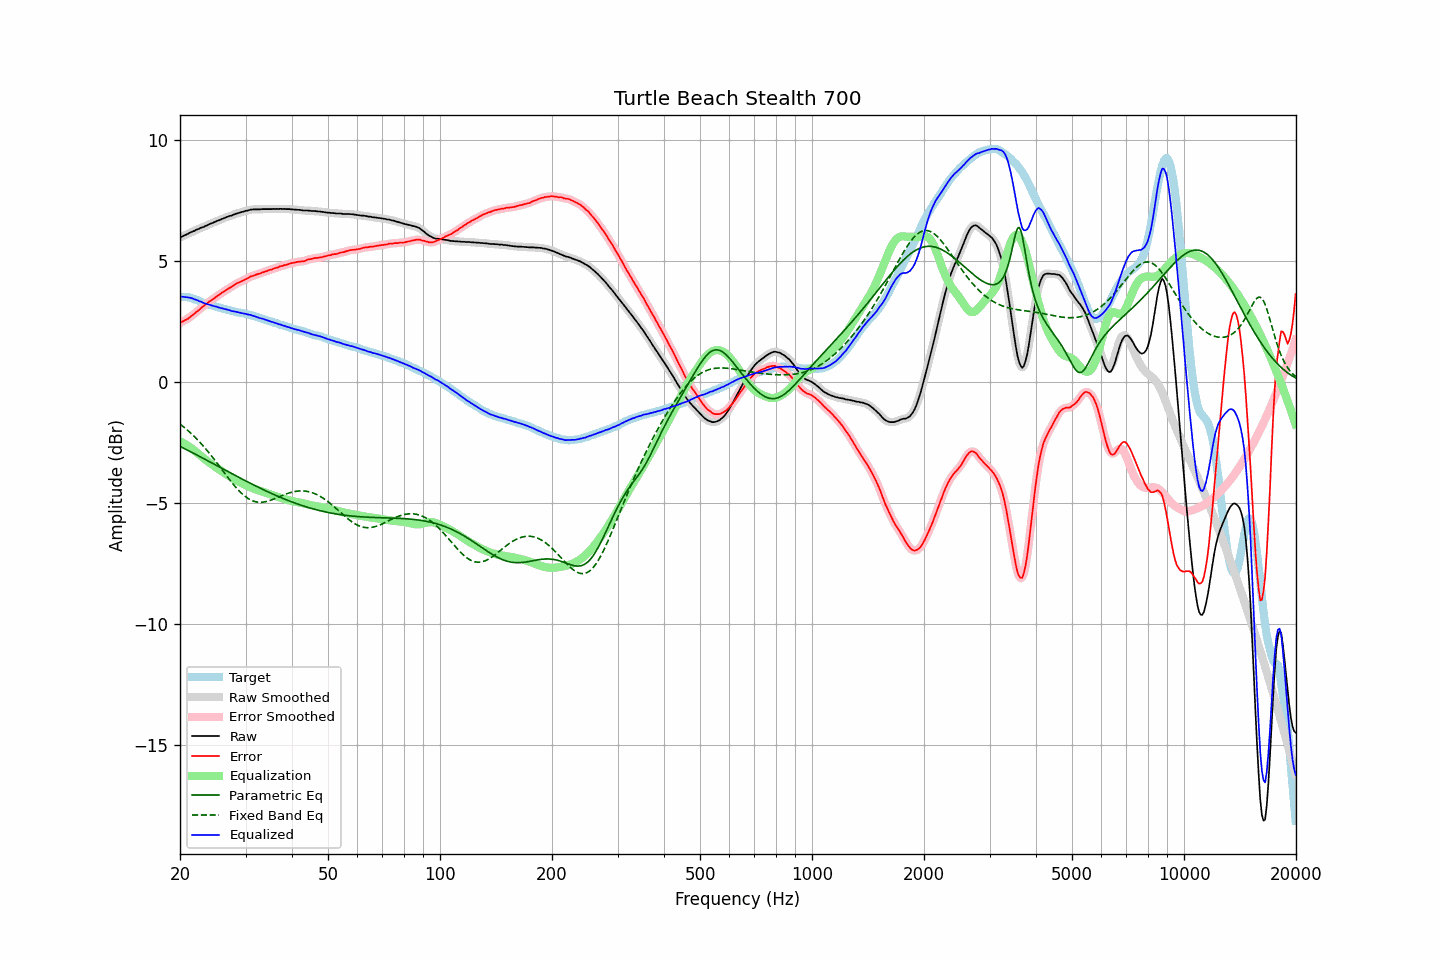

Values plotted in this chart, from the file beside it:
frequency, raw, error, smoothed, error_smoothed, equalization, parametric_eq, fixed_band_eq, equalized_raw, equalized_smoothed, target
20.00, 5.98, 2.45, 5.98, 2.45, -2.45, -2.65, -1.73, 3.53, 3.53, 3.53
20.20, 6.01, 2.49, 6.01, 2.48, -2.48, -2.69, -1.79, 3.53, 3.53, 3.52
20.40, 6.04, 2.52, 6.04, 2.52, -2.51, -2.72, -1.84, 3.52, 3.52, 3.52
20.61, 6.07, 2.56, 6.07, 2.55, -2.55, -2.75, -1.89, 3.52, 3.52, 3.51
20.81, 6.10, 2.59, 6.10, 2.59, -2.59, -2.79, -1.95, 3.51, 3.51, 3.51
21.02, 6.13, 2.62, 6.13, 2.63, -2.63, -2.82, -2.01, 3.49, 3.50, 3.51
21.23, 6.17, 2.68, 6.17, 2.67, -2.68, -2.86, -2.06, 3.49, 3.49, 3.49
21.44, 6.20, 2.73, 6.20, 2.72, -2.72, -2.89, -2.13, 3.47, 3.47, 3.47
21.66, 6.23, 2.78, 6.23, 2.78, -2.78, -2.92, -2.19, 3.45, 3.45, 3.45
21.87, 6.25, 2.83, 6.26, 2.83, -2.83, -2.96, -2.25, 3.42, 3.43, 3.42
22.09, 6.29, 2.89, 6.28, 2.88, -2.88, -2.99, -2.32, 3.40, 3.40, 3.40
22.31, 6.32, 2.94, 6.31, 2.94, -2.94, -3.03, -2.39, 3.38, 3.37, 3.38
22.54, 6.34, 2.99, 6.35, 3.00, -3.00, -3.06, -2.46, 3.34, 3.35, 3.35
22.76, 6.38, 3.06, 6.37, 3.05, -3.05, -3.10, -2.53, 3.33, 3.32, 3.32
22.99, 6.40, 3.11, 6.40, 3.11, -3.11, -3.13, -2.60, 3.29, 3.29, 3.29
23.22, 6.42, 3.16, 6.42, 3.16, -3.16, -3.17, -2.68, 3.26, 3.26, 3.26
23.45, 6.46, 3.22, 6.45, 3.21, -3.21, -3.20, -2.76, 3.25, 3.24, 3.24
23.69, 6.48, 3.26, 6.48, 3.27, -3.26, -3.24, -2.84, 3.21, 3.22, 3.22
23.92, 6.52, 3.32, 6.52, 3.32, -3.31, -3.28, -2.92, 3.20, 3.20, 3.20
24.16, 6.55, 3.36, 6.54, 3.36, -3.36, -3.31, -3.00, 3.19, 3.18, 3.19
24.40, 6.57, 3.40, 6.57, 3.41, -3.41, -3.35, -3.08, 3.16, 3.16, 3.17
24.65, 6.60, 3.45, 6.60, 3.45, -3.46, -3.38, -3.17, 3.14, 3.14, 3.15
24.89, 6.63, 3.50, 6.63, 3.50, -3.50, -3.42, -3.25, 3.13, 3.12, 3.13
25.14, 6.66, 3.55, 6.65, 3.55, -3.55, -3.45, -3.34, 3.11, 3.11, 3.10
25.39, 6.68, 3.59, 6.68, 3.60, -3.59, -3.49, -3.43, 3.08, 3.09, 3.08
25.65, 6.71, 3.63, 6.71, 3.64, -3.64, -3.52, -3.52, 3.07, 3.07, 3.07
25.91, 6.74, 3.69, 6.73, 3.68, -3.69, -3.56, -3.60, 3.05, 3.05, 3.04
26.16, 6.76, 3.73, 6.76, 3.73, -3.73, -3.60, -3.69, 3.03, 3.03, 3.03
26.43, 6.79, 3.77, 6.79, 3.77, -3.77, -3.63, -3.78, 3.02, 3.02, 3.01
26.69, 6.82, 3.82, 6.82, 3.82, -3.81, -3.67, -3.87, 3.00, 3.00, 3.00
26.96, 6.84, 3.86, 6.84, 3.86, -3.86, -3.70, -3.96, 2.98, 2.98, 2.98
27.23, 6.87, 3.90, 6.86, 3.89, -3.90, -3.74, -4.04, 2.97, 2.96, 2.97
27.50, 6.88, 3.93, 6.88, 3.93, -3.94, -3.77, -4.13, 2.94, 2.94, 2.95
27.77, 6.91, 3.98, 6.91, 3.98, -3.98, -3.81, -4.21, 2.93, 2.93, 2.93
28.05, 6.94, 4.02, 6.93, 4.02, -4.02, -3.84, -4.29, 2.92, 2.91, 2.92
28.33, 6.96, 4.07, 6.96, 4.06, -4.06, -3.88, -4.37, 2.90, 2.90, 2.89
28.62, 6.98, 4.10, 6.98, 4.10, -4.09, -3.91, -4.44, 2.89, 2.89, 2.88
28.90, 7.00, 4.12, 7.00, 4.13, -4.13, -3.95, -4.51, 2.87, 2.87, 2.88
29.19, 7.02, 4.16, 7.02, 4.16, -4.16, -3.98, -4.58, 2.86, 2.86, 2.85
29.48, 7.04, 4.18, 7.04, 4.19, -4.20, -4.02, -4.64, 2.84, 2.84, 2.85
29.78, 7.06, 4.22, 7.06, 4.22, -4.23, -4.05, -4.69, 2.83, 2.83, 2.83
30.08, 7.08, 4.26, 7.07, 4.25, -4.26, -4.09, -4.75, 2.82, 2.81, 2.82
30.38, 7.09, 4.29, 7.09, 4.29, -4.29, -4.12, -4.79, 2.80, 2.80, 2.80
30.68, 7.11, 4.33, 7.11, 4.33, -4.32, -4.15, -4.83, 2.79, 2.79, 2.78
30.99, 7.13, 4.37, 7.12, 4.36, -4.35, -4.19, -4.87, 2.78, 2.77, 2.76
31.30, 7.13, 4.38, 7.13, 4.39, -4.38, -4.22, -4.90, 2.75, 2.75, 2.75
31.61, 7.14, 4.40, 7.14, 4.41, -4.41, -4.26, -4.92, 2.73, 2.73, 2.74
31.93, 7.14, 4.43, 7.14, 4.43, -4.43, -4.29, -4.94, 2.71, 2.71, 2.70
32.24, 7.14, 4.45, 7.14, 4.45, -4.45, -4.32, -4.95, 2.68, 2.68, 2.68
32.57, 7.14, 4.48, 7.14, 4.48, -4.48, -4.35, -4.96, 2.66, 2.66, 2.66
32.89, 7.14, 4.49, 7.14, 4.50, -4.50, -4.39, -4.96, 2.64, 2.64, 2.65
33.22, 7.15, 4.53, 7.14, 4.52, -4.52, -4.42, -4.96, 2.63, 2.62, 2.62
33.55, 7.15, 4.54, 7.15, 4.54, -4.54, -4.45, -4.95, 2.60, 2.60, 2.61
33.89, 7.15, 4.57, 7.15, 4.57, -4.57, -4.48, -4.94, 2.58, 2.58, 2.58
34.23, 7.15, 4.58, 7.15, 4.59, -4.59, -4.51, -4.93, 2.56, 2.56, 2.56
34.57, 7.15, 4.62, 7.15, 4.61, -4.61, -4.54, -4.91, 2.54, 2.53, 2.53
34.92, 7.15, 4.64, 7.15, 4.63, -4.63, -4.57, -4.89, 2.51, 2.51, 2.51
35.27, 7.15, 4.65, 7.15, 4.66, -4.66, -4.60, -4.87, 2.49, 2.49, 2.50
35.62, 7.16, 4.68, 7.15, 4.68, -4.68, -4.63, -4.84, 2.48, 2.47, 2.48
35.97, 7.15, 4.70, 7.15, 4.70, -4.70, -4.66, -4.81, 2.44, 2.45, 2.44
... 635 more rows
